Photos from the image-classification dataset "plant_diseases" in the GitHub repository Aomitoo/Plant-Project. Its 35 classes are: alternaria leaf blight, anthocyanosis, anthracnose, aphid, aphid effects, ascochyta blight, bacterial spot, black chaff, black rot, black spots, botrytis cinerea, burn, downy mildew, dry rot, edema, grey mold, healthy, late blight, leaf deformation, leaf miners, loss of foliage turgor, marginal leaf necrosis, mealybug, mechanical damage, mosaic virus, nutrient deficiency, powdery mildew, rust, scale, shot hole, sooty mold, spider mite, thrips, whitefly, wilting.

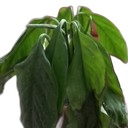
Label: loss of foliage turgor

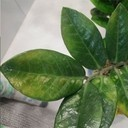
Label: spider mite

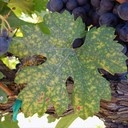
Label: nutrient deficiency

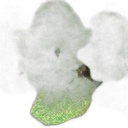
Label: downy mildew

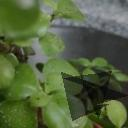
Label: whitefly

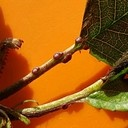
Label: scale
